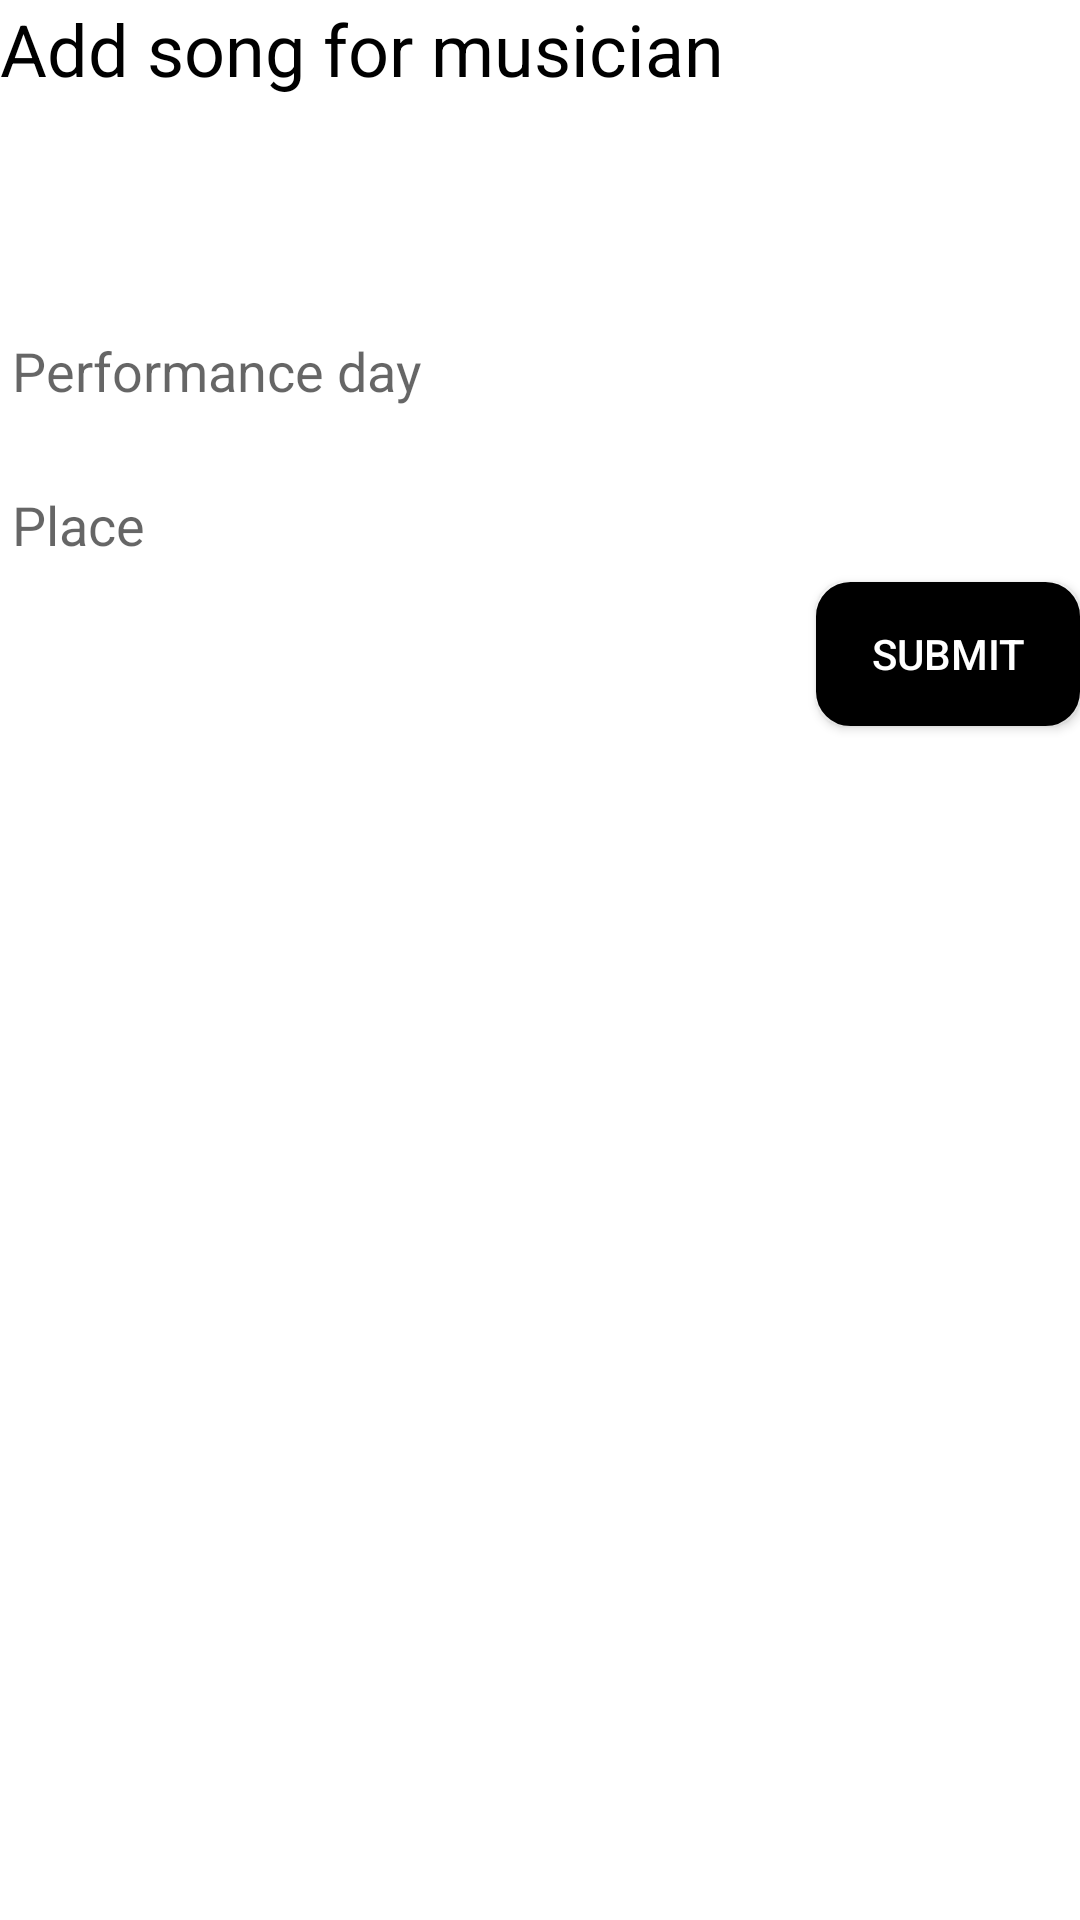

The Android layout XML behind this screen, and the referenced resources:
<!-- AndroidManifest.xml: application theme Theme.QuanLyAmNhac -->
<!-- res/layout/add_performance_info_dialog.xml -->
<?xml version="1.0" encoding="utf-8"?>
<LinearLayout xmlns:android="http://schemas.android.com/apk/res/android"
    android:orientation="vertical" android:layout_width="300dp"
    android:layout_height="wrap_content"
    android:layout_margin="16dp">

    <TextView
        android:layout_width="wrap_content"
        android:layout_height="wrap_content"
        android:text="Add song for musician"
        android:textSize="24sp"
        android:textColor="@color/colorBlack"
        android:layout_marginBottom="16dp"/>

    <TextView
        android:layout_width="match_parent"
        android:layout_height="wrap_content"
        android:inputType="text"
        android:layout_marginBottom="10dp"
        android:imeOptions="actionNext"
        android:id="@+id/tv_singer_name"/>

    <Spinner
        android:id="@+id/sp_song"
        android:layout_gravity="center_horizontal"
        android:layout_width="match_parent"
        android:layout_height="wrap_content" />

    <EditText
        android:layout_width="match_parent"
        android:layout_height="wrap_content"
        android:hint="Performance day"
        android:inputType="text"
        android:layout_marginBottom="10dp"
        android:imeOptions="actionNext"
        android:id="@+id/et_performance_day"/>

    <EditText
        android:layout_width="match_parent"
        android:layout_height="wrap_content"
        android:hint="Place"
        android:imeOptions="actionNext"
        android:id="@+id/et_place"/>

    <Button
        android:layout_width="wrap_content"
        android:layout_height="wrap_content"
        android:layout_gravity="end"
        android:text="Submit"
        android:textColor="@color/colorWhite"
        android:background="@drawable/border_button"
        android:id="@+id/btn_submit"/>
</LinearLayout>
<!-- resources referenced by this layout -->
<resources>
  <color name="colorBlack">#000</color>
  <color name="colorWhite">#FFF</color>
  <!-- drawable border_button (drawable) -->
  <?xml version="1.0" encoding="utf-8"?>
  <shape
      xmlns:android="http://schemas.android.com/apk/res/android"
      android:shape="rectangle">
  
      
      <solid
          android:color="#000" >
      </solid>
  
      
      <stroke
          android:width="3dp"
          android:color="@color/black" >
      </stroke>
  
      
      <padding
          android:left="10dp"
          android:top="10dp"
          android:right="10dp"
          android:bottom="10dp" >
      </padding>
  
      
      <corners
          android:radius="10dp" >
      </corners>
  
  </shape>
  <style name="Theme.QuanLyAmNhac" parent="Theme.MaterialComponents.DayNight.NoActionBar">
          
          <item name="colorPrimary">@color/black</item>
          <item name="colorPrimaryVariant">@color/black</item>
          <item name="colorOnPrimary">@color/white</item>
          
          <item name="colorSecondary">@color/teal_200</item>
          <item name="colorSecondaryVariant">@color/teal_700</item>
          <item name="colorOnSecondary">@color/black</item>
          
          <item name="android:statusBarColor" tools:targetApi="l">?attr/colorPrimaryVariant</item>
          
          <item name="android:textColorSecondary">@color/white</item>
      </style>
  <color name="black">#FF000000</color>
  <color name="white">#FFFFFFFF</color>
  <color name="teal_200">#FF03DAC5</color>
  <color name="teal_700">#FF018786</color>
</resources>
